Photos from the image-classification dataset "Dataset" in the GitHub repository nyza-cabillo/Thesis. Its 3 classes are: black pod rot, healthy, pod borer.

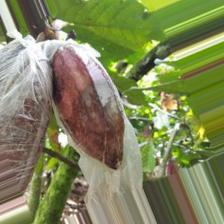
Label: black pod rot

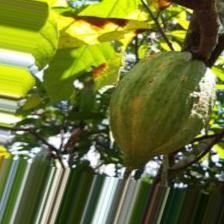
Label: pod borer

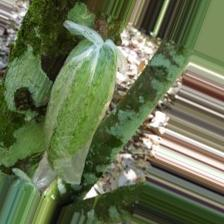
Label: healthy

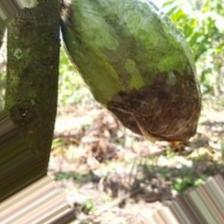
Label: black pod rot

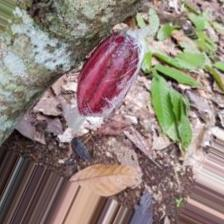
Label: healthy

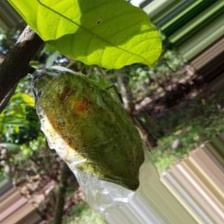
Label: pod borer
